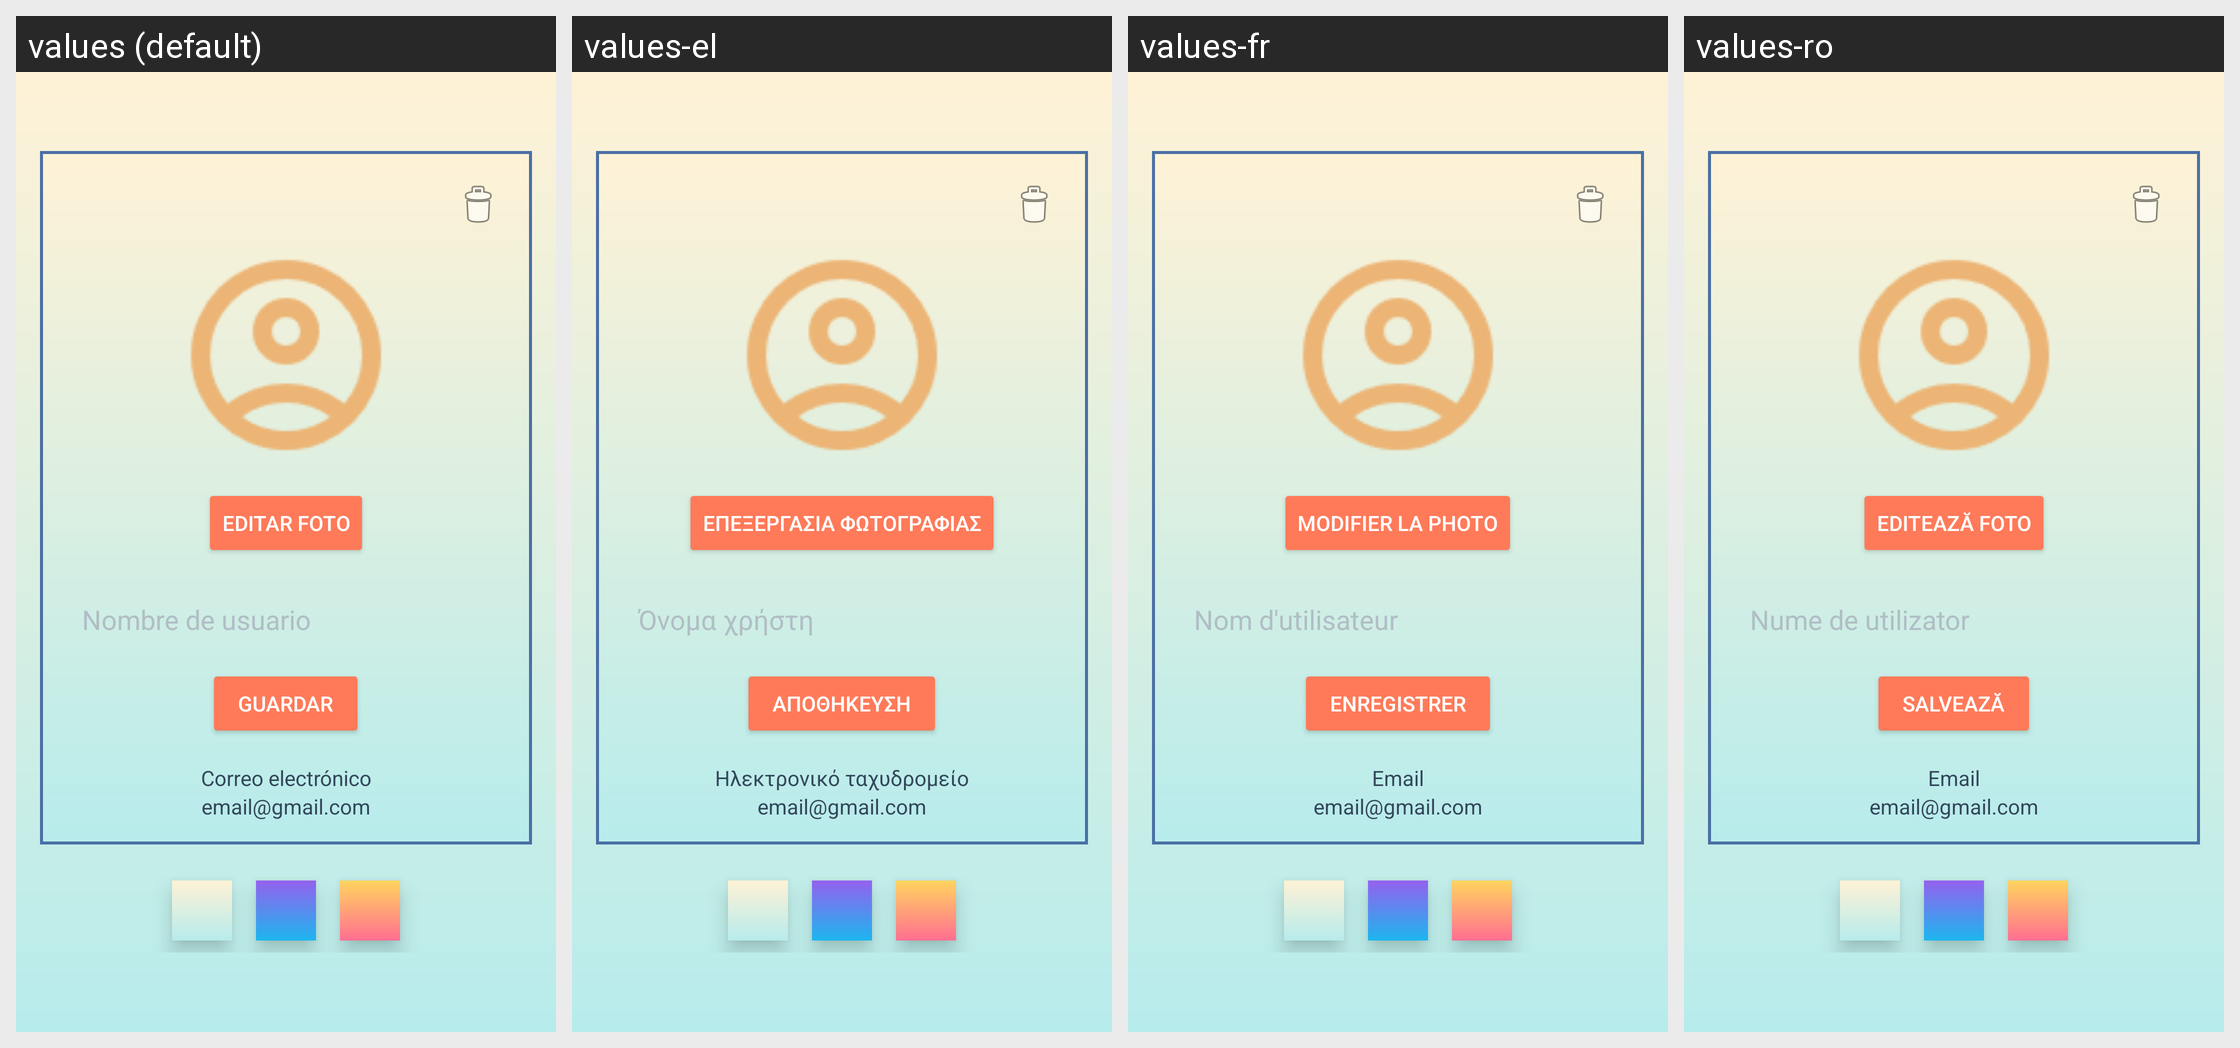

This grid shows one Android layout under several languages. Give, for every string resource on the screen, its name, the default text and each shown locale's text.
Android screen res/layout/fragment_editar_perfil.xml rendered under 4 locales, left to right: values (default), values-el, values-fr, values-ro. Device: Nexus 5 (rendered at 1080×1920; each locale shown at half size, 540×960, under a caption strip naming it); theme AppTheme.
Other locales in the repository, not shown: values-ca, values-de, values-en, values-gl, values-it, values-pt, values-tr.
Strings drawn on this screen, with the default value and each locale's value (text and hints the layout hard-codes, and strings that could not be matched under every locale, appear in the picture but are not listed):

edit_image
  values: Editar Foto
  values-el: Επεξεργασία Φωτογραφίας
  values-fr: Modifier la photo
  values-ro: Editează Foto

username
  values: Nombre de usuario
  values-el: Όνομα χρήστη
  values-fr: Nom d'utilisateur
  values-ro: Nume de utilizator

save
  values: Guardar
  values-el: Αποθήκευση
  values-fr: Enregistrer
  values-ro: Salvează

email
  values: Correo electrónico
  values-el: Ηλεκτρονικό ταχυδρομείο
  values-fr: Email
  values-ro: Email
